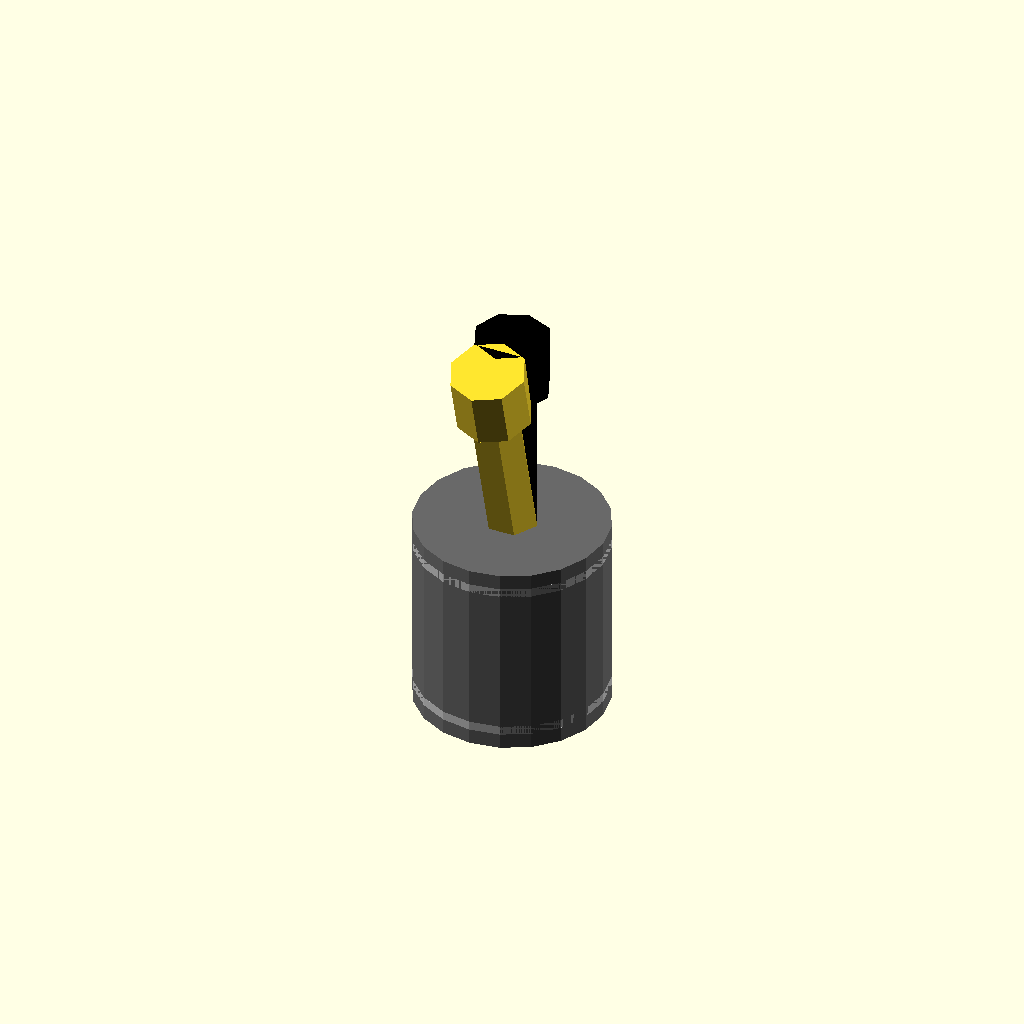
Cell 1: rendered with the file's own defaults.
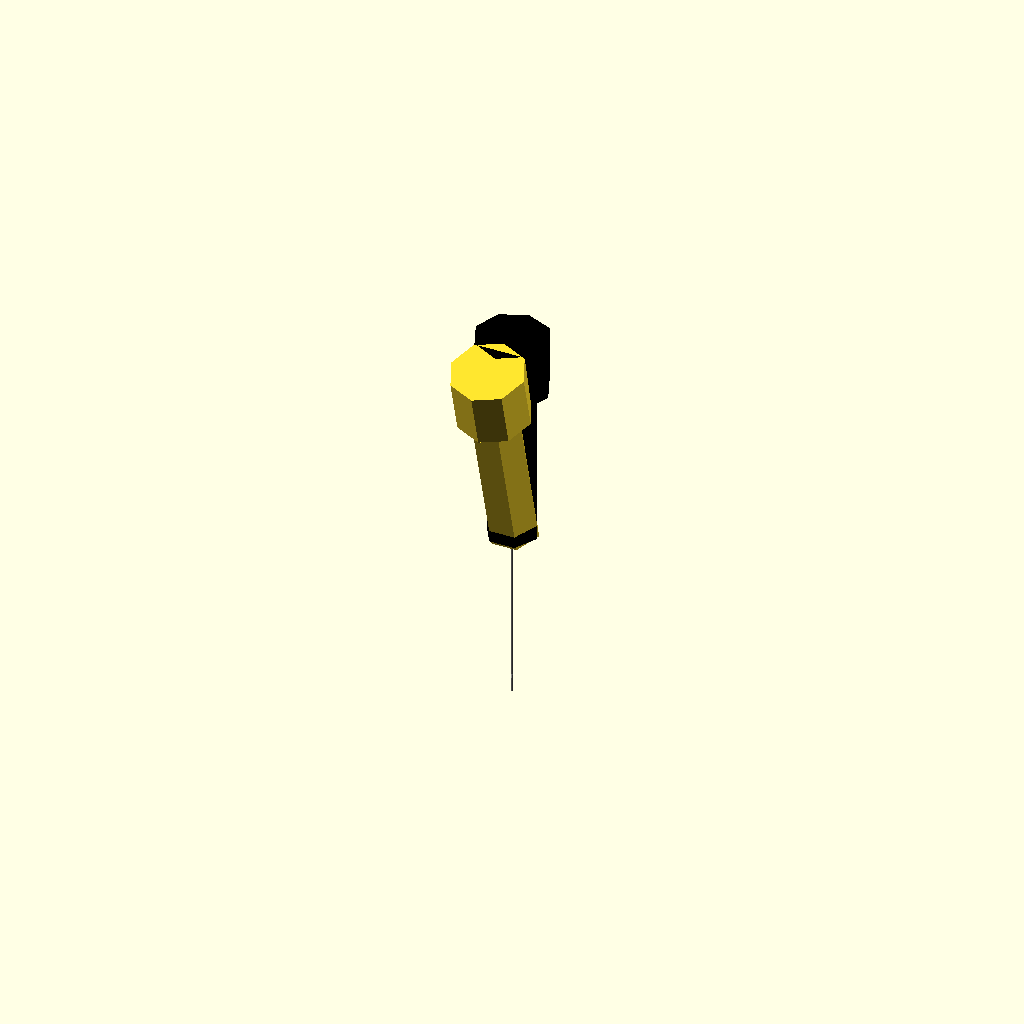
Cell 2: body_diameter_mm = 0.1 (everything else at default).
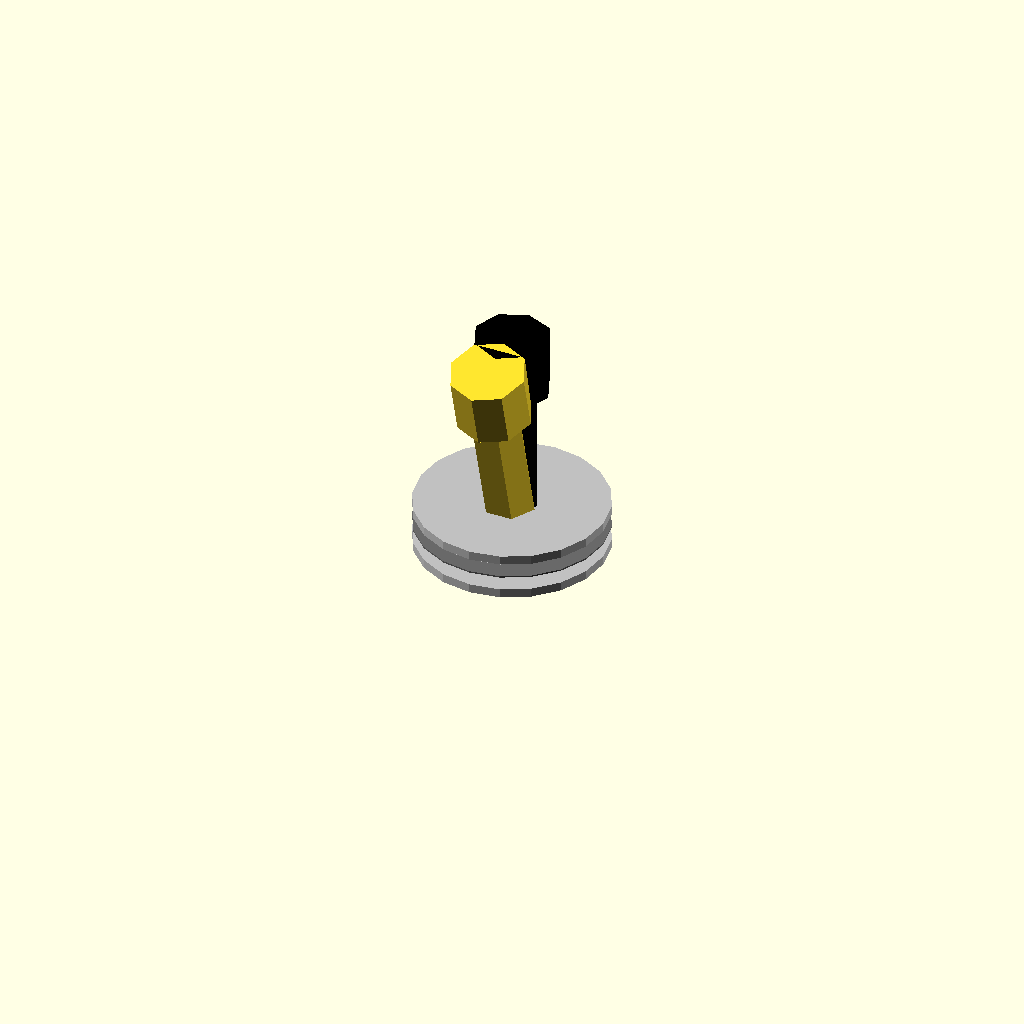
Cell 3 — body_height_mm set to 0.1, the other parameters unchanged.
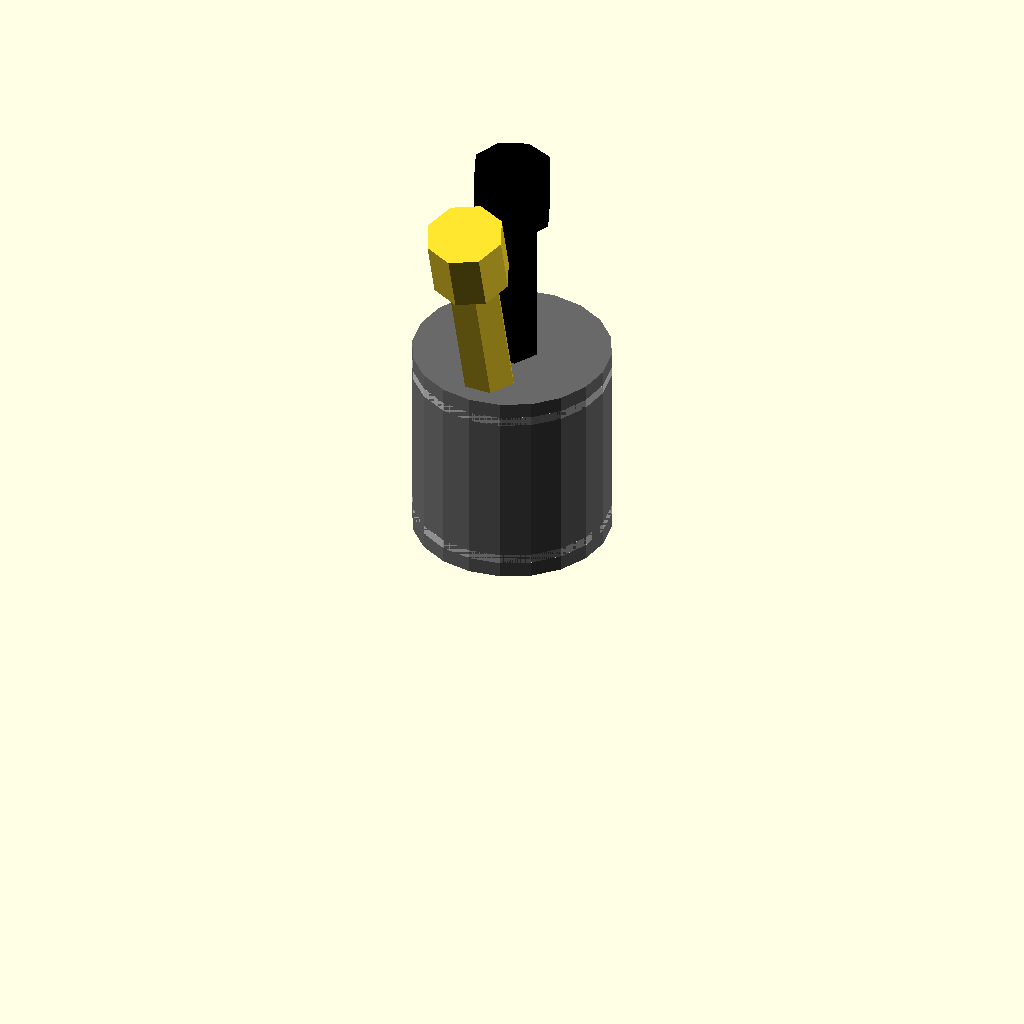
Cell 4: the same model with centered = 0.
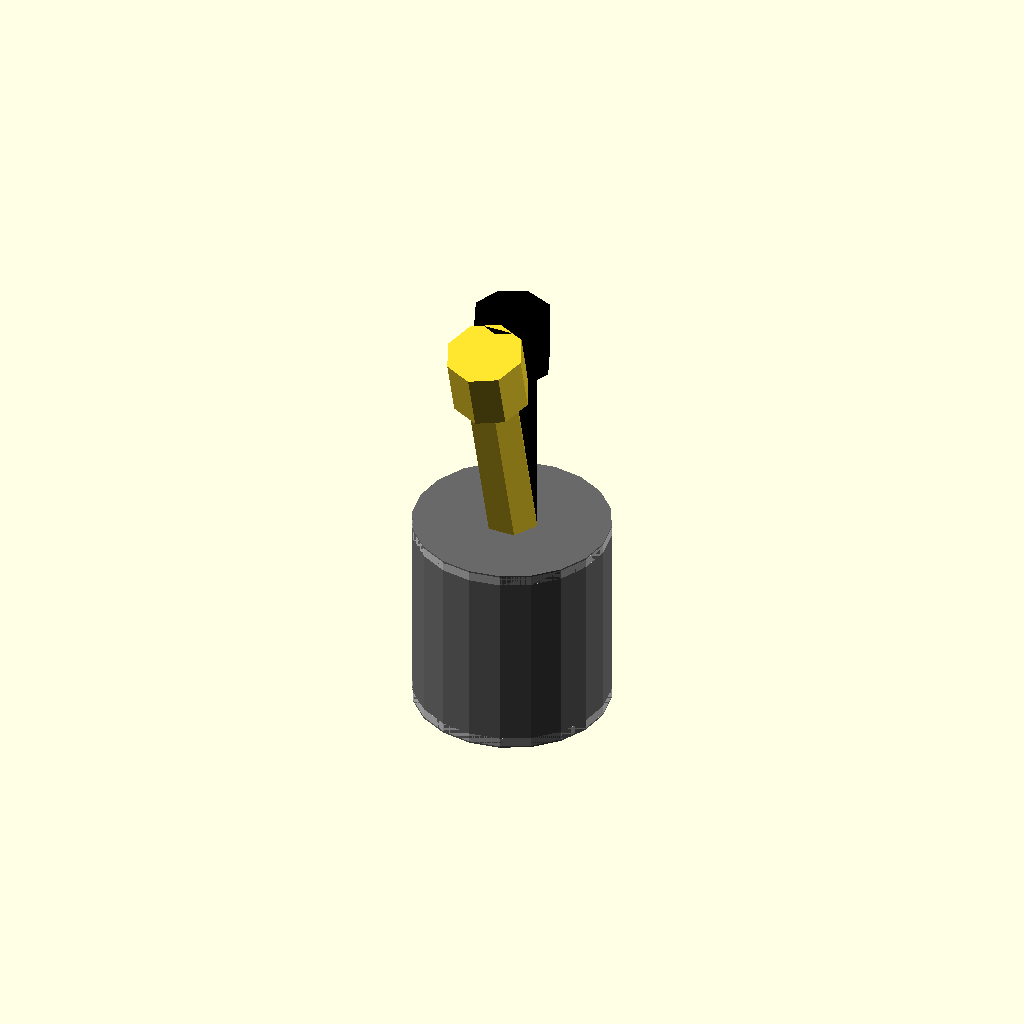
Cell 5 — eps_mm set to 0.1, the other parameters unchanged.
All cells are drawn from one camera (rotation 55°, 0°, 25°, orthographic, colour scheme Cornfield), so only the parameter changes between them.
Source of the model, results/nopscadlib/ablations/no_verification/scad/toggle__MS332F.scad:
// Parameters
body_diameter_mm = 12.6; //[6.3:25.2:0.1]
body_height_mm = 13.1; //[6.55:26.2:0.1]
centered = 1; //[0:1:1]
eps_mm = 1; //[0.5:2:0.1]
face_thickness_mm = 0.6; //[0.3:2:0.1]
toggle_shaft_diameter_mm = 3.5; //[2:7:0.1]
toggle_shaft_length_mm = 12; //[6:24:0.5]
toggle_tip_diameter_mm = 5; //[3:10:0.1]
toggle_tip_height_mm = 4; //[2:10:0.1]
toggle_angle_deg = 15; //[-30:30:1]

// Toggle switch - complete geometry
module toggle() {
  // Main body
  color("DimGray") {
    translate([0, 0, (0.5 - centered) * body_height_mm])
      cylinder(r=body_diameter_mm/2, h=body_height_mm, center=true);
  }
  
  // Top face
  color("Silver") {
    translate([0, 0, (0.5 - centered) * body_height_mm + body_height_mm/2 - face_thickness_mm/2 - eps_mm])
      cylinder(r=body_diameter_mm/2, h=face_thickness_mm, center=true);
  }
  
  // Bottom face
  color("Silver") {
    translate([0, 0, (0.5 - centered) * body_height_mm - body_height_mm/2 + face_thickness_mm/2 + eps_mm])
      cylinder(r=body_diameter_mm/2, h=face_thickness_mm, center=true);
  }
  
  // Toggle shaft
  color("Black") {
    translate([0, 0, (0.5 - centered) * body_height_mm + body_height_mm/2 + toggle_shaft_length_mm/2 - eps_mm])
      cylinder(r=toggle_shaft_diameter_mm/2, h=toggle_shaft_length_mm, center=true);
  }
  
  // Toggle tip
  color("Black") {
    translate([0, 0, (0.5 - centered) * body_height_mm + body_height_mm/2 + toggle_shaft_length_mm - eps_mm + toggle_tip_height_mm/2 - eps_mm])
      cylinder(r=toggle_tip_diameter_mm/2, h=toggle_tip_height_mm, center=true);
  }
}

// Assembly
module assembly() {
  union() {
    // Main body with faces
    union() {
      toggle();
    }
    // Rotated toggle
    rotate([toggle_angle_deg, 0, 0]) {
      union() {
        // Toggle shaft and tip
        translate([0, 0, (0.5 - centered) * body_height_mm + body_height_mm/2 + toggle_shaft_length_mm/2 - eps_mm])
          cylinder(r=toggle_shaft_diameter_mm/2, h=toggle_shaft_length_mm, center=true);
        translate([0, 0, (0.5 - centered) * body_height_mm + body_height_mm/2 + toggle_shaft_length_mm - eps_mm + toggle_tip_height_mm/2 - eps_mm])
          cylinder(r=toggle_tip_diameter_mm/2, h=toggle_tip_height_mm, center=true);
      }
    }
  }
}

assembly();
Parameter table extracted from the source (name, type, default, range or options):
body_diameter_mm: number, default 12.6, range 0.1 to 6.3, step 25.2
body_height_mm: number, default 13.1, range 0.1 to 6.55, step 26.2
centered: number, default 1, range 0 to 1, step 1
eps_mm: number, default 1, range 0.1 to 0.5, step 2
face_thickness_mm: number, default 0.6, range 0.1 to 0.3, step 2
toggle_shaft_diameter_mm: number, default 3.5, range 0.1 to 2, step 7
toggle_shaft_length_mm: number, default 12, range 0.5 to 6, step 24
toggle_tip_diameter_mm: number, default 5, range 0.1 to 3, step 10
toggle_tip_height_mm: number, default 4, range 0.1 to 2, step 10
toggle_angle_deg: number, default 15, range -30 to 1, step 30
